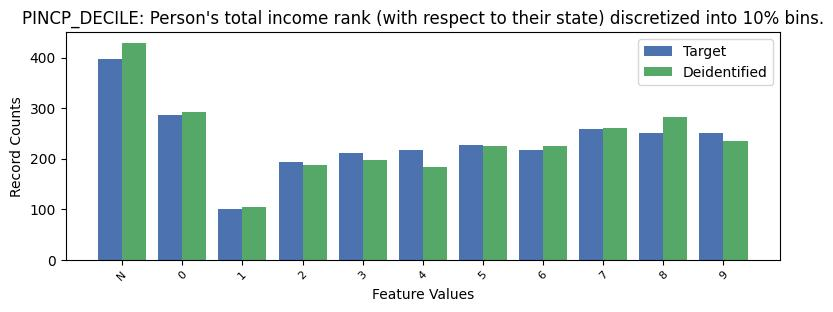

The file beside this chart, header and first rows:
, PINCP_DECILE, count_target, count_deidentified
0, -1, 398, 429
1, 0, 287, 292
2, 7, 259, 260
3, 8, 251, 282
4, 9, 251, 235
5, 5, 226, 225
6, 4, 217, 184
7, 6, 217, 224
8, 3, 212, 198
9, 2, 193, 187
10, 1, 101, 104
